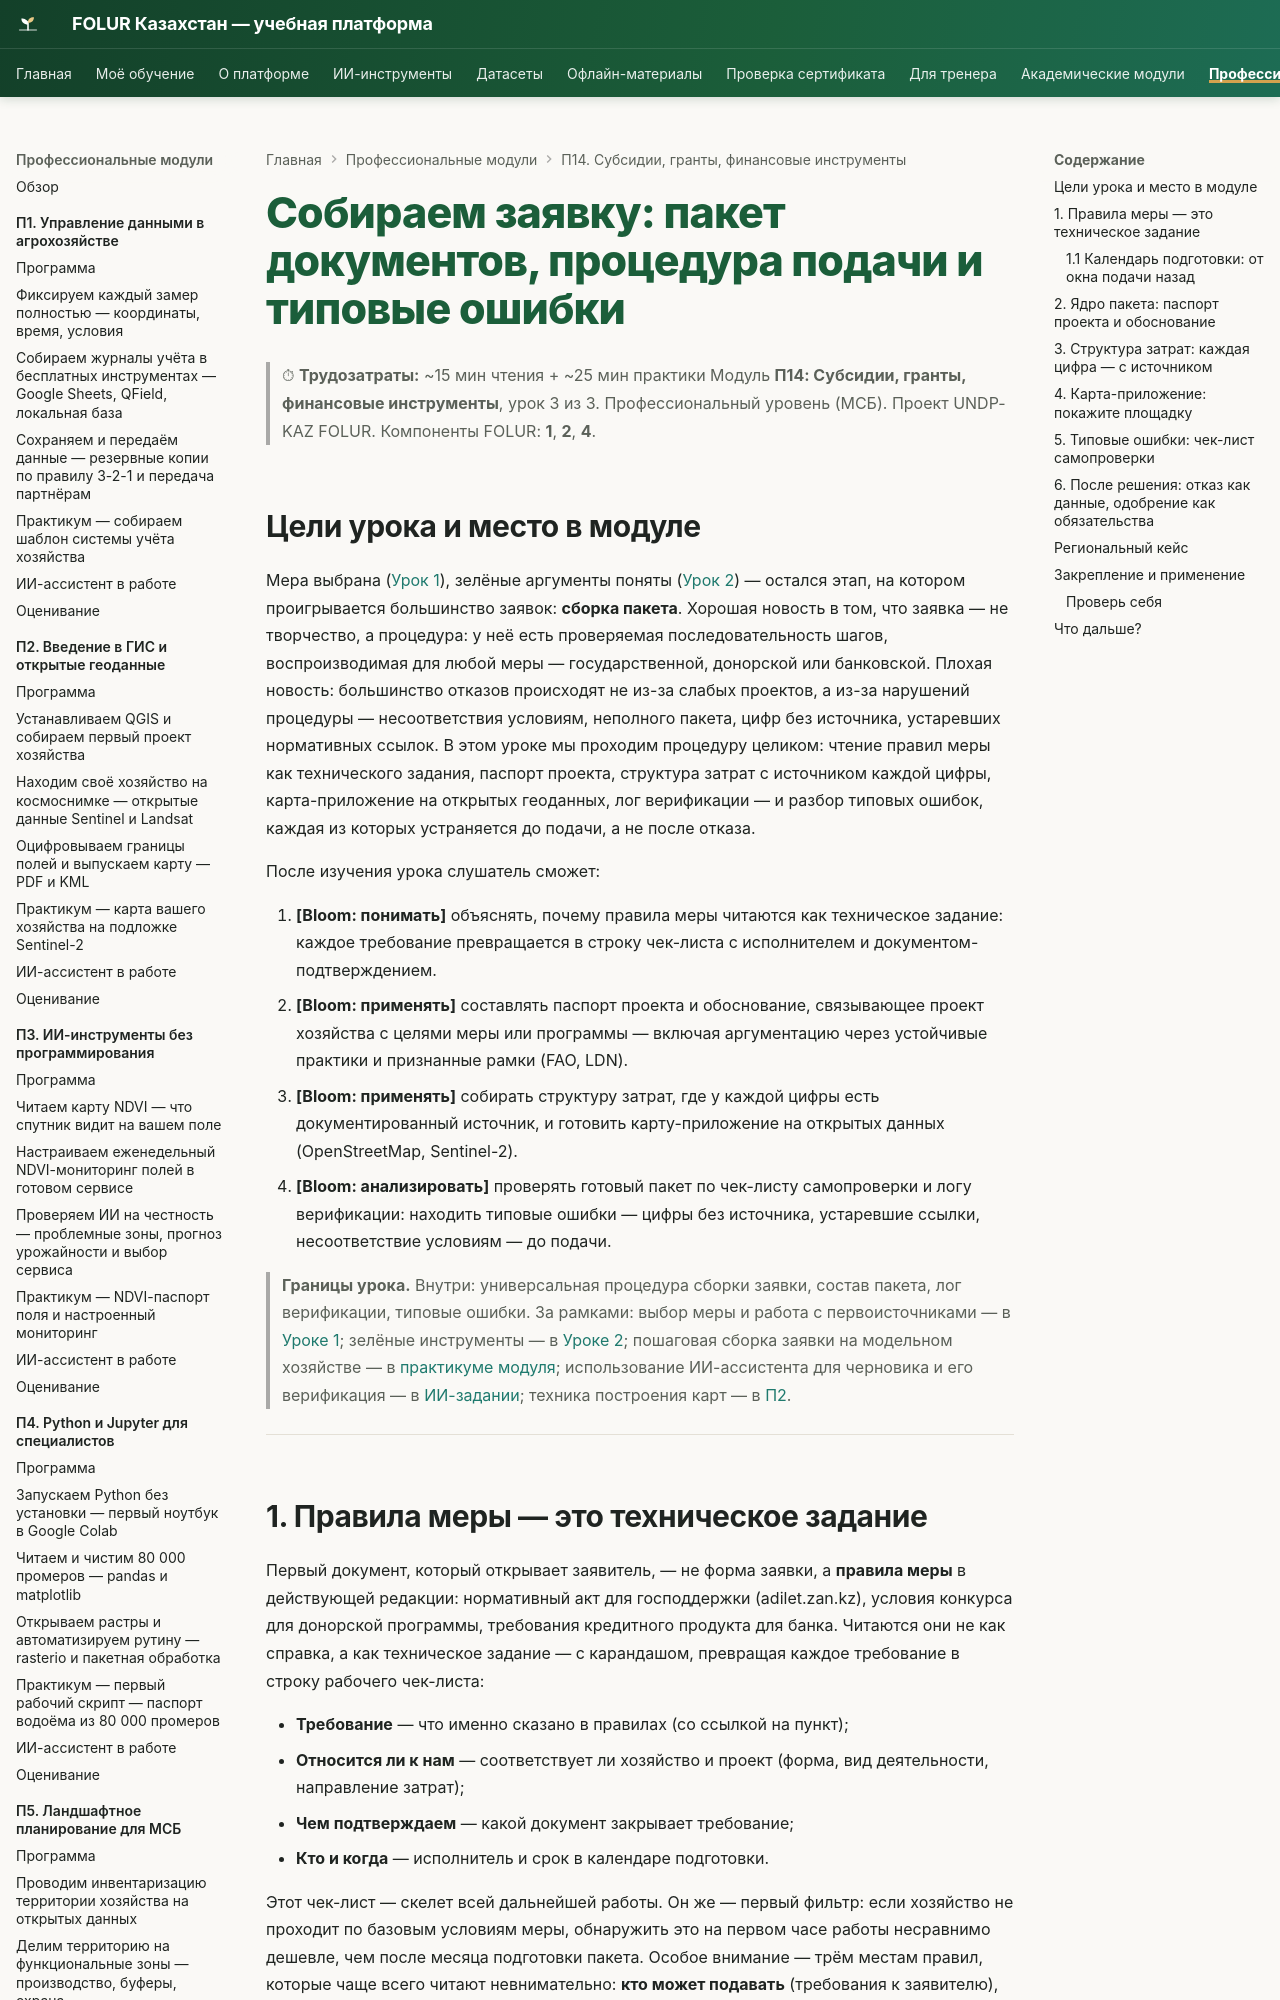

repository: vel5id/undp-kaz-folur · page: modules/p14/lectures/03-sobiraem-zayavku/index.html · generator: mkdocs

# Собираем заявку: пакет документов, процедура подачи и типовые ошибки

> ⏱ **Трудозатраты:** ~15 мин чтения + ~25 мин практики
> Модуль **П14: Субсидии, гранты, финансовые инструменты**, урок 3 из 3.
> Профессиональный уровень (МСБ). Проект UNDP-KAZ FOLUR. Компоненты FOLUR: **1**, **2**, **4**.

## Цели урока и место в модуле

Мера выбрана ([Урок 1](01-karta-istochnikov-finansirovaniya.md)), зелёные аргументы поняты ([Урок 2](02-zelenye-finansy-i-uglerodnye-platezhi.md)) — остался этап, на котором проигрывается большинство заявок: **сборка пакета**. Хорошая новость в том, что заявка — не творчество, а процедура: у неё есть проверяемая последовательность шагов, воспроизводимая для любой меры — государственной, донорской или банковской. Плохая новость: большинство отказов происходят не из-за слабых проектов, а из-за нарушений процедуры — несоответствия условиям, неполного пакета, цифр без источника, устаревших нормативных ссылок. В этом уроке мы проходим процедуру целиком: чтение правил меры как технического задания, паспорт проекта, структура затрат с источником каждой цифры, карта-приложение на открытых геоданных, лог верификации — и разбор типовых ошибок, каждая из которых устраняется до подачи, а не после отказа.

После изучения урока слушатель сможет:

1. **[Bloom: понимать]** объяснять, почему правила меры читаются как техническое задание: каждое требование превращается в строку чек-листа с исполнителем и документом-подтверждением.
2. **[Bloom: применять]** составлять паспорт проекта и обоснование, связывающее проект хозяйства с целями меры или программы — включая аргументацию через устойчивые практики и признанные рамки (FAO, LDN).
3. **[Bloom: применять]** собирать структуру затрат, где у каждой цифры есть документированный источник, и готовить карту-приложение на открытых данных (OpenStreetMap, Sentinel-2).
4. **[Bloom: анализировать]** проверять готовый пакет по чек-листу самопроверки и логу верификации: находить типовые ошибки — цифры без источника, устаревшие ссылки, несоответствие условиям — до подачи.

> **Границы урока.** Внутри: универсальная процедура сборки заявки, состав пакета, лог верификации, типовые ошибки. За рамками: выбор меры и работа с первоисточниками — в [Уроке 1](01-karta-istochnikov-finansirovaniya.md); зелёные инструменты — в [Уроке 2](02-zelenye-finansy-i-uglerodnye-platezhi.md); пошаговая сборка заявки на модельном хозяйстве — в [практикуме модуля](../practicum/01-zayavka-na-meru-podderzhki.md); использование ИИ-ассистента для черновика и его верификация — в [ИИ-задании](../ai-assistant.md); техника построения карт — в [П2](../../p2/index.md).

---
